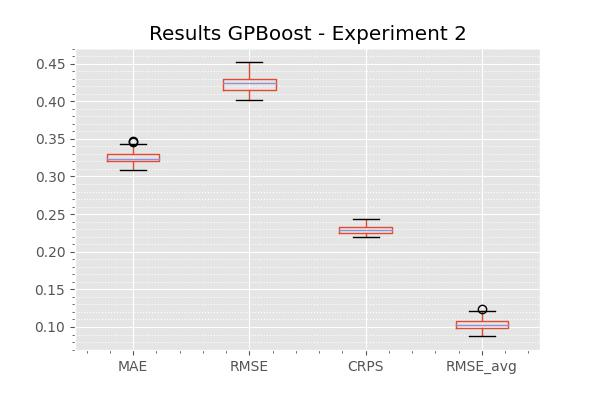

Values plotted in this chart, from the file beside it:
, GPBoost
MAE, 0.3252
RMSE, 0.4244
CRPS, 0.2299
RMSE_avg, 0.1037
